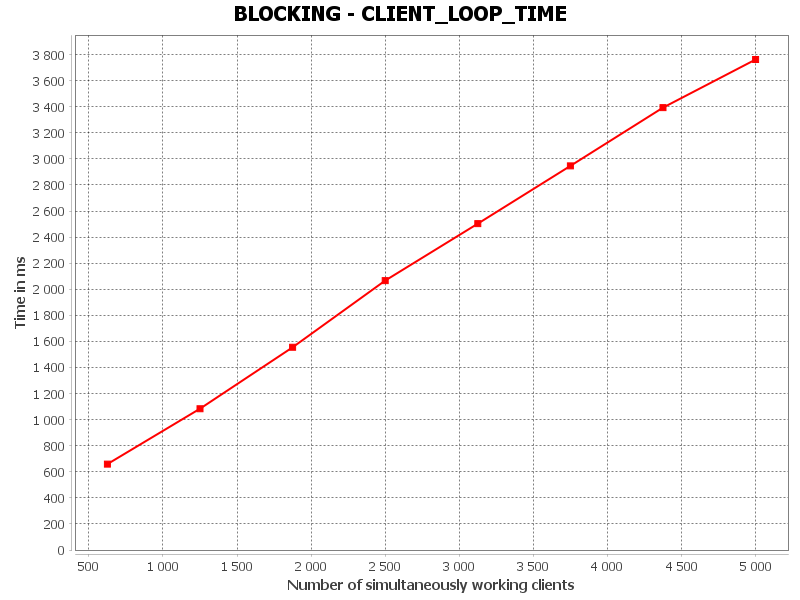

Values plotted in this chart, from the file beside it:
CLIENT_FULL_LOOP_TIME, Number of simultaneously working clients, Time in ms
0, 625.0, 658.9
1, 1250, 1084
2, 1875, 1555
3, 2500, 2067
4, 3125, 2503
5, 3750, 2946
6, 4375, 3393
7, 5000, 3762
